Run: headless pygame with SDL's dummy video driver; simulated clock (each Clock.tick advances the game by its frame time, no real sleeping); random seed 0; keys injected as events and as key.get_pressed() state; no mouse input.
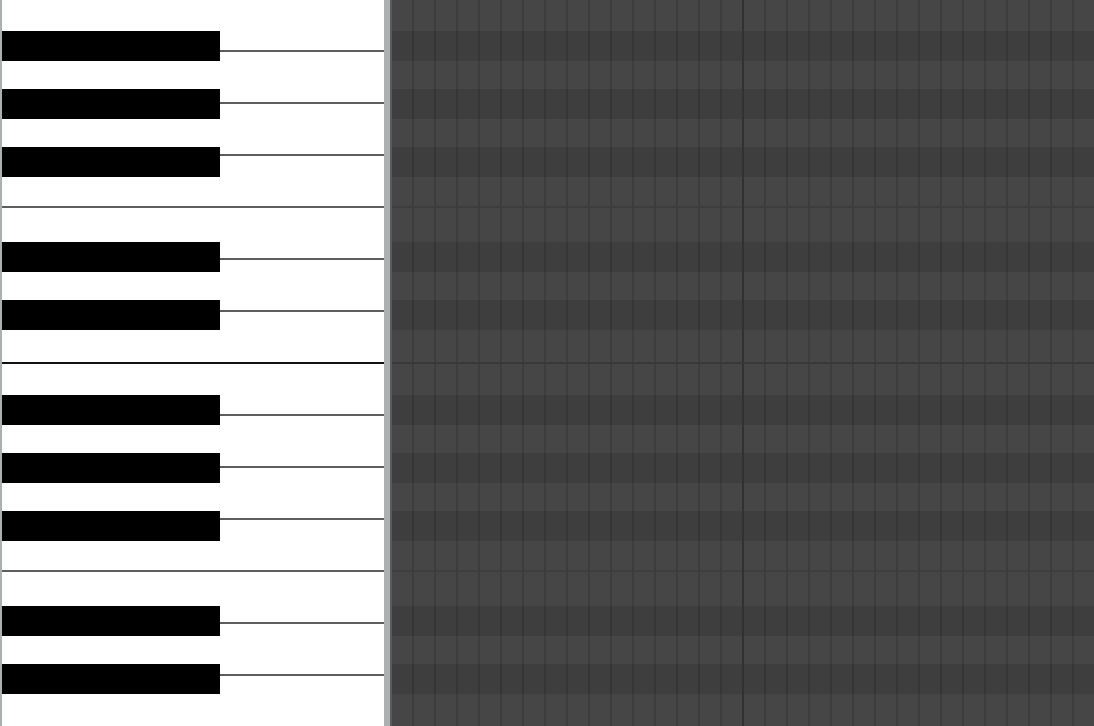
Frame 1 of 4 · flips 1–60 · no input
Frame 2 of 4 · flips 61–180 · tapped SPACE, RETURN · held RIGHT (→), D · screen unchanged from frame 1, image omitted
Frame 3 of 4 · flips 181–300 · held DOWN (↓), S · screen unchanged from frame 2, image omitted
Frame 4 of 4 · flips 301–420 · held LEFT (←), A, UP (↑), W · screen unchanged from frame 3, image omitted

The pygame program that drew these frames:

import pygame
from pygame import Surface as S

N_BEATS_PER_MEASURE = 16
N_MEASURES = 2
N_OCTAVES = 2

SCALE = 2

W_L_BAR = SCALE * 1
W_R_BAR_1 = SCALE * 3
W_R_BAR_2 = SCALE * 1
W_WHITE = SCALE * 191
W_BLACK = SCALE * 109
W_BEAT = SCALE * 10
W_BEAT_DIV = SCALE * 1
W_MEASURE = ((N_BEATS_PER_MEASURE * (W_BEAT + W_BEAT_DIV)) - W_BEAT_DIV)
W_MEASURE_DIV = SCALE * 1

H_WHITE = SCALE * 25
H_WHITE_DIV = SCALE * 1
H_BLACK = SCALE * 15
H_OCTAVE_DIV = SCALE * 1
H_OCTAVE = ((7 * (H_WHITE + H_WHITE_DIV)) - H_WHITE_DIV)

YO_BLACK = (70, 50, 30, None, 60, 40, None)

C_BG = '000000'
C_WHITE = 'ffffff'
C_BLACK = '000000'
C_L_BAR = 'abb1b1'
C_R_BAR_1 = 'abb1b1'
C_R_BAR_2_WHITE = '5c5c5c'
C_R_BAR_2_BLACK = '555555'
C_WHITE_DIV = '5d5d5d'
C_ROW_WHITE = '464646'
C_ROW_BLACK = '3e3e3e'
C_ROW_WHITE_DIV = '3e3e3e'
C_ROW_OCTAVE_DIV = '383838'
C_OCTAVE_DIV = '111111'
C_WHITE_DIV_BEAT_DIV = '363636'
C_BEAT_DIV_BLACK = '363636'
C_BEAT_DIV_WHITE = '3d3d3d'
C_MEASURE_DIV_WHITE = '383838'
C_MEASURE_DIV_BLACK = '313131'

W = sum((W_L_BAR, W_WHITE, W_R_BAR_1, W_R_BAR_2, ((N_MEASURES * (W_MEASURE + W_MEASURE_DIV)) - W_MEASURE_DIV)))
H = (N_OCTAVES * (H_OCTAVE + H_OCTAVE_DIV)) - H_OCTAVE_DIV

pygame.init()
pygame.display.set_caption('Keys')
window = pygame.display.set_mode([W, H])

# Handy...
def d(surface: S, colour: str, coords: tuple[int]):
    pygame.draw.rect(surface, f'#{colour}', coords)

def b(parent: S, child: S, coords: tuple[int]):
    parent.blit(child, coords)

def ob(i: int, d_block: int, d_div: int) -> int:
    """Offset of a given block"""
    d_combined = d_block + d_div
    return i * d_combined

def od(i: int, d_block: int, d_div: int) -> int:
    """Offset of a given divider"""
    d_combined = d_block + d_div
    return (i * d_combined) + d_block

def obod(i: int, d_block: int, d_div: int) -> tuple[int]:
    return ob(i, d_block, d_div), od(i, d_block, d_div)

def seq(s: S, n: int, draw_block: callable, draw_div: callable=None, args_db: list=[], args_dd: list=[]):
    for i in range(n - 1):
        draw_block(s, i, *args_db)
        if draw_div:
            draw_div(s, i, *args_dd)
    draw_block(s, n - 1, *args_db)

# Components

def draw_white(s: S, i: int):
    y = ob(i, H_WHITE, H_WHITE_DIV)
    d(s, C_WHITE, (0, y, W_WHITE, H_WHITE))

def draw_white_div(s: S, i: int):
    y = od(i, H_WHITE, H_WHITE_DIV)
    d(s, C_WHITE_DIV, (0, y, W_WHITE, H_WHITE_DIV))

def draw_black(s: S, i: int):
    if YO_BLACK[i] is None:
        return
    
    # h = H_BLACK - H_WHITE_DIV
    yo = ((YO_BLACK[i] * H_BLACK) / 100)
    y = ob(i + 1, H_WHITE, H_WHITE_DIV) - yo
    d(s, C_BLACK, (0, y, W_BLACK, H_BLACK))

def draw_row_black(s: S, i: int):
    if YO_BLACK[i] is None:
        return
    
    yo = ((YO_BLACK[i] * H_BLACK) / 100)
    y = ob(i + 1, H_WHITE, H_WHITE_DIV) - yo
    d(s, C_ROW_BLACK, (0, y, W_MEASURE, H_BLACK))
    
    seq(s, N_BEATS_PER_MEASURE, draw_beat, draw_beat_div_black, [], [y])

def draw_beat(s: S, i: int):
    return

def draw_beat_div_white(s: S, i: int):
    x = od(i, W_BEAT, W_BEAT_DIV)
    d(s, C_BEAT_DIV_WHITE, (x, 0, W_BEAT_DIV, H_OCTAVE))

def draw_beat_div_black(s: S, i: int, y: int):
    x = od(i, W_BEAT, W_BEAT_DIV)
    d(s, C_BEAT_DIV_BLACK, (x, y, W_BEAT_DIV, H_BLACK))

def draw_measure(s: S, i: int):
    me = S((W_MEASURE, H))

    d(me, C_ROW_WHITE, (0, 0, W_MEASURE, H_OCTAVE))
    d(me, C_ROW_WHITE_DIV, (0, od(3, H_WHITE, H_WHITE_DIV), W_MEASURE, H_WHITE_DIV))
    seq(me, N_BEATS_PER_MEASURE, draw_beat, draw_beat_div_white)
    seq(me, 7, draw_row_black)

    x = (W_WHITE + W_R_BAR_1 + W_R_BAR_2) + ob(i, W_MEASURE, W_MEASURE_DIV)
    b(s, me, (x, 0))

def draw_measure_div(s: S, i: int):
    x = (W_WHITE + W_R_BAR_1 + W_R_BAR_2) + od(i, W_MEASURE, W_MEASURE_DIV)
    d(s, C_MEASURE_DIV_BLACK, (x, 0, W_MEASURE_DIV, H_OCTAVE))

def draw_keys(s: S):
    seq(s, 7, draw_white, draw_white_div)
    seq(s, 7, draw_black)

def draw_measures(s: S):    
    seq(s, N_MEASURES, draw_measure, draw_measure_div)

def draw_octave(s: S, i: int):
    me = S((W - W_L_BAR, H_OCTAVE))

    draw_keys(me)
    draw_measures(me)

    y = ob(i, H_OCTAVE, H_OCTAVE_DIV)
    b(s, me, (W_L_BAR, y))

def draw_octave_div(s: S, i: int):
    y = od(i, H_OCTAVE, H_OCTAVE_DIV)
    d(s, C_OCTAVE_DIV, (W_L_BAR, y, W_WHITE, H_OCTAVE_DIV))
    d(s, C_ROW_OCTAVE_DIV, ((W_L_BAR + W_WHITE + W_R_BAR_1 + W_R_BAR_2), y, W, H_OCTAVE_DIV))

# Main loop
running = True
while running:

    # Check events
    for event in pygame.event.get():

        # User clicks window close button
        if event.type == pygame.QUIT:
            running = False

    # Draw    
    d(window, C_BG, (0, 0, W, H))
    seq(window, N_OCTAVES, draw_octave, draw_octave_div)
    d(window, C_L_BAR, (0, 0, W_L_BAR, H))
    d(window, C_R_BAR_1, (W_L_BAR + W_WHITE, 0, W_R_BAR_1, H))
    d(window, C_R_BAR_2_WHITE, (W_L_BAR + W_WHITE + W_R_BAR_1, 0, W_R_BAR_2, H))

    # Update the display
    pygame.display.flip()

# Quit the window
pygame.quit()
